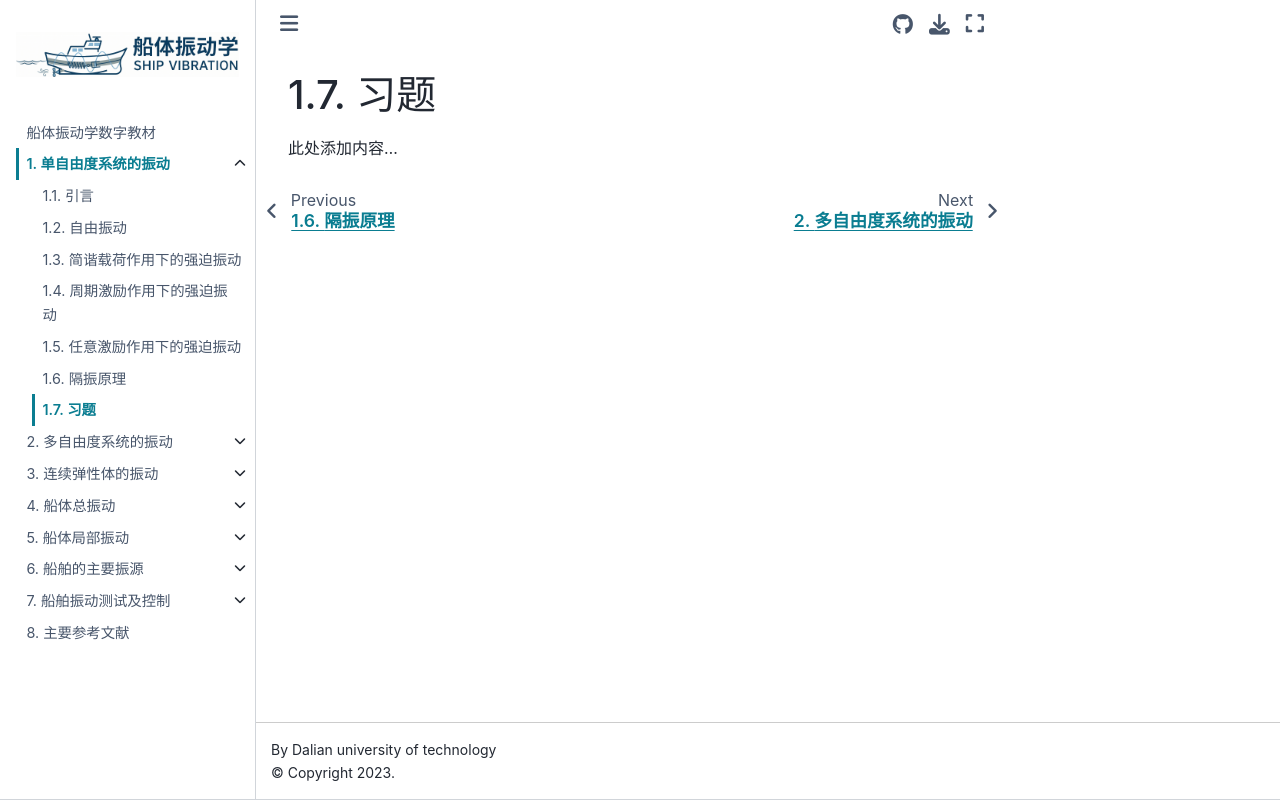

repository: Del-City/vibration_mechanics_book · page: ch01/exercises.html · generator: jekyll

# 习题

此处添加内容...
